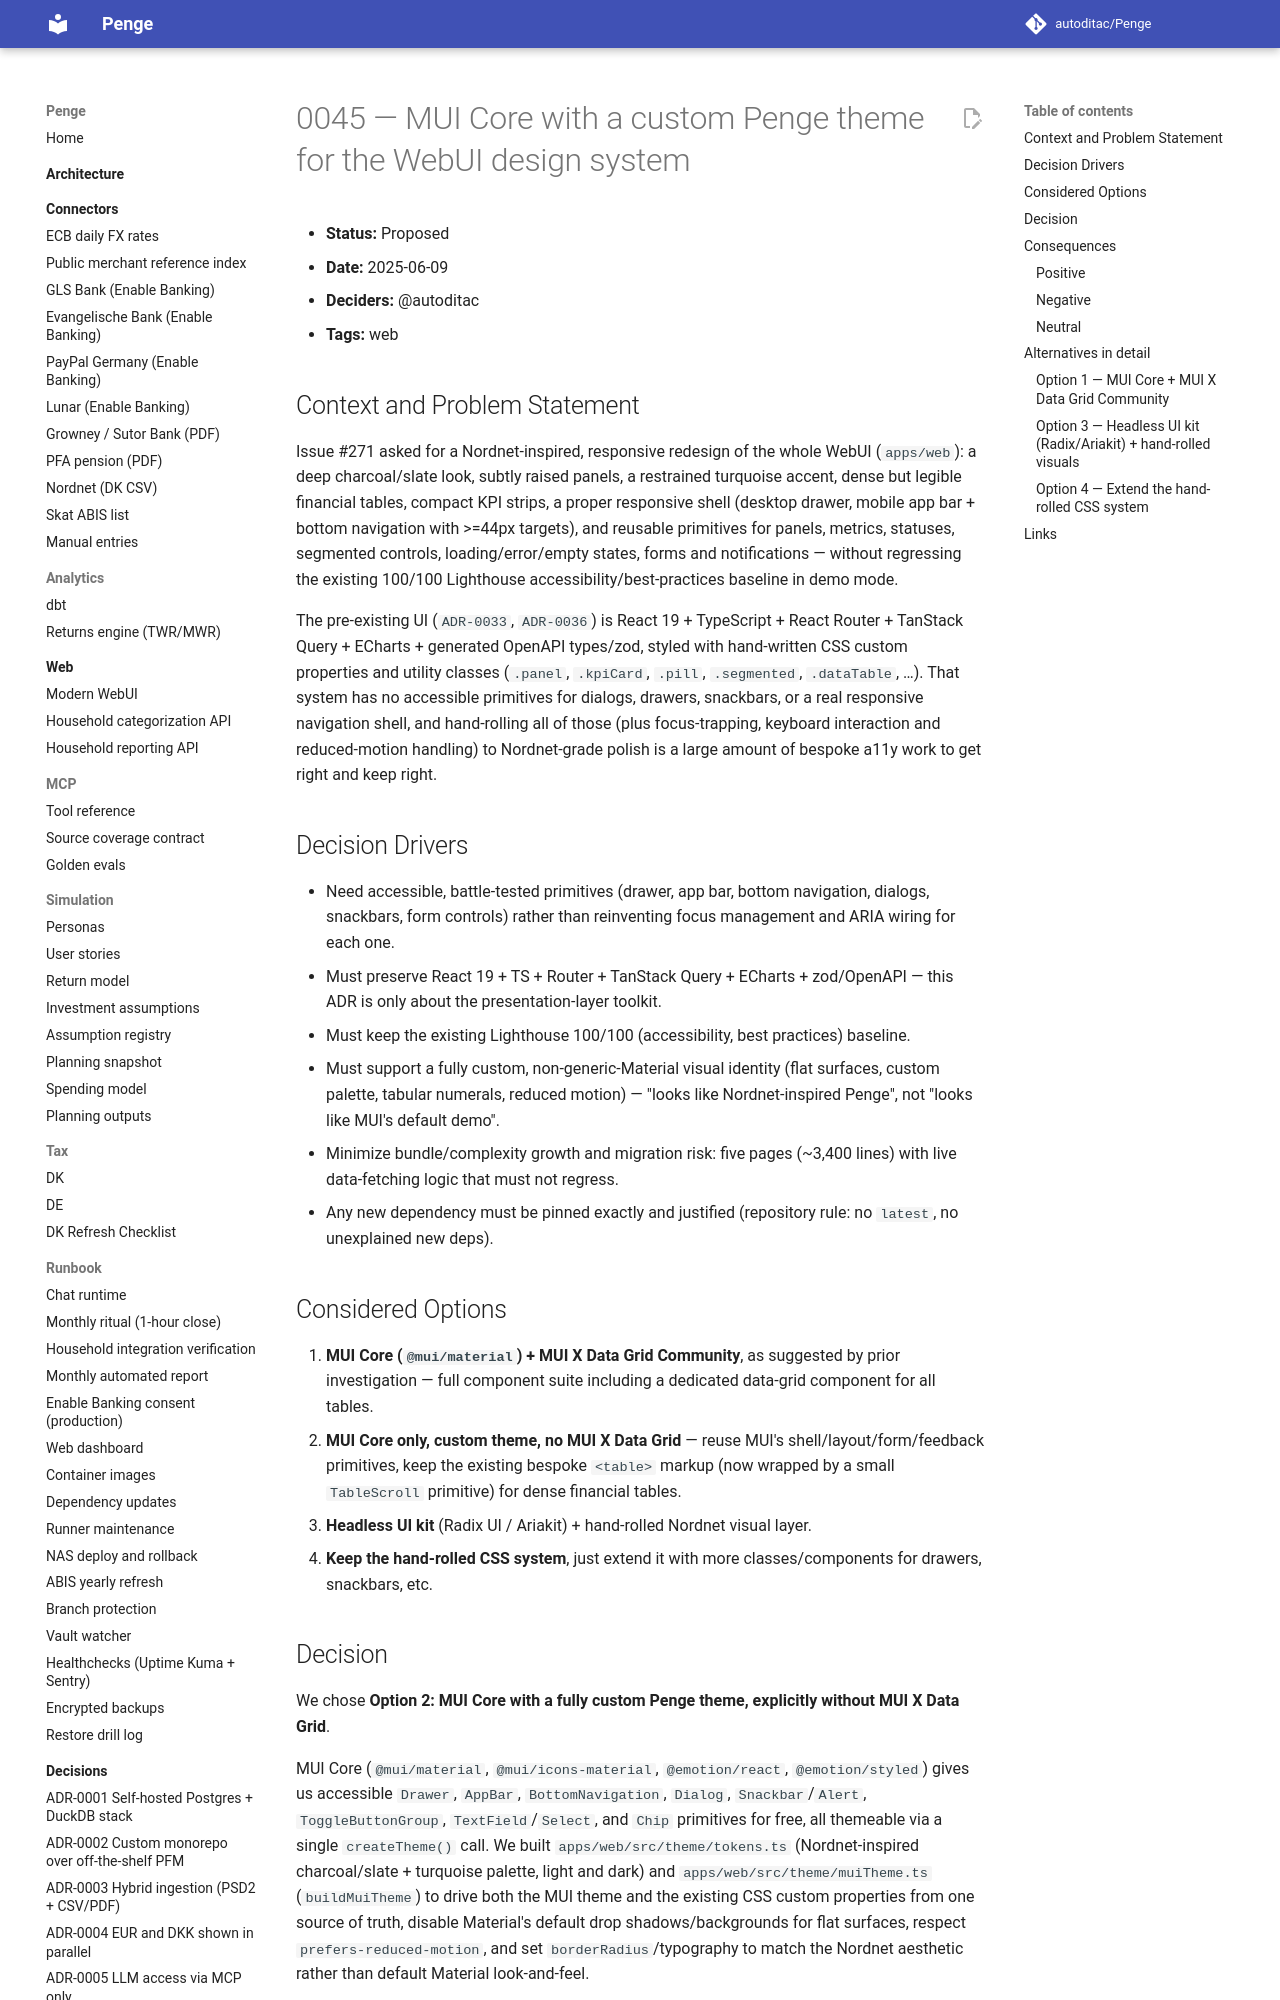

repository: autoditac/Penge · page: decisions/0045-mui-core-webui-design-system/index.html · generator: mkdocs

# 0045 — MUI Core with a custom Penge theme for the WebUI design system

- **Status:** Proposed
- **Date:** 2025-06-09
- **Deciders:** @autoditac
- **Tags:** web

## Context and Problem Statement

Issue #271 asked for a Nordnet-inspired, responsive redesign of the whole WebUI (`apps/web`): a deep charcoal/slate look, subtly raised panels, a restrained turquoise accent, dense but legible financial tables, compact KPI strips, a proper responsive shell (desktop drawer, mobile app bar + bottom navigation with >=44px targets), and reusable primitives for panels, metrics, statuses, segmented controls, loading/error/empty states, forms and notifications — without regressing the existing 100/100 Lighthouse accessibility/best-practices baseline in demo mode.

The pre-existing UI (`ADR-0033`, `ADR-0036`) is React 19 + TypeScript + React Router + TanStack Query + ECharts + generated OpenAPI types/zod, styled with hand-written CSS custom properties and utility classes (`.panel`, `.kpiCard`, `.pill`, `.segmented`, `.dataTable`, …). That system has no accessible primitives for dialogs, drawers, snackbars, or a real responsive navigation shell, and hand-rolling all of those (plus focus-trapping, keyboard interaction and reduced-motion handling) to Nordnet-grade polish is a large amount of bespoke a11y work to get right and keep right.

## Decision Drivers

- Need accessible, battle-tested primitives (drawer, app bar, bottom navigation, dialogs, snackbars, form controls) rather than reinventing focus management and ARIA wiring for each one.
- Must preserve React 19 + TS + Router + TanStack Query + ECharts + zod/OpenAPI — this ADR is only about the presentation-layer toolkit.
- Must keep the existing Lighthouse 100/100 (accessibility, best practices) baseline.
- Must support a fully custom, non-generic-Material visual identity (flat surfaces, custom palette, tabular numerals, reduced motion) — "looks like Nordnet-inspired Penge", not "looks like MUI's default demo".
- Minimize bundle/complexity growth and migration risk: five pages (~3,400 lines) with live data-fetching logic that must not regress.
- Any new dependency must be pinned exactly and justified (repository rule: no `latest`, no unexplained new deps).

## Considered Options

1. **MUI Core (`@mui/material`) + MUI X Data Grid Community**, as suggested by prior investigation — full component suite including a dedicated data-grid component for all tables.
2. **MUI Core only, custom theme, no MUI X Data Grid** — reuse MUI's shell/layout/form/feedback primitives, keep the existing bespoke `<table>` markup (now wrapped by a small `TableScroll` primitive) for dense financial tables.
3. **Headless UI kit** (Radix UI / Ariakit) + hand-rolled Nordnet visual layer.
4. **Keep the hand-rolled CSS system**, just extend it with more classes/components for drawers, snackbars, etc.
